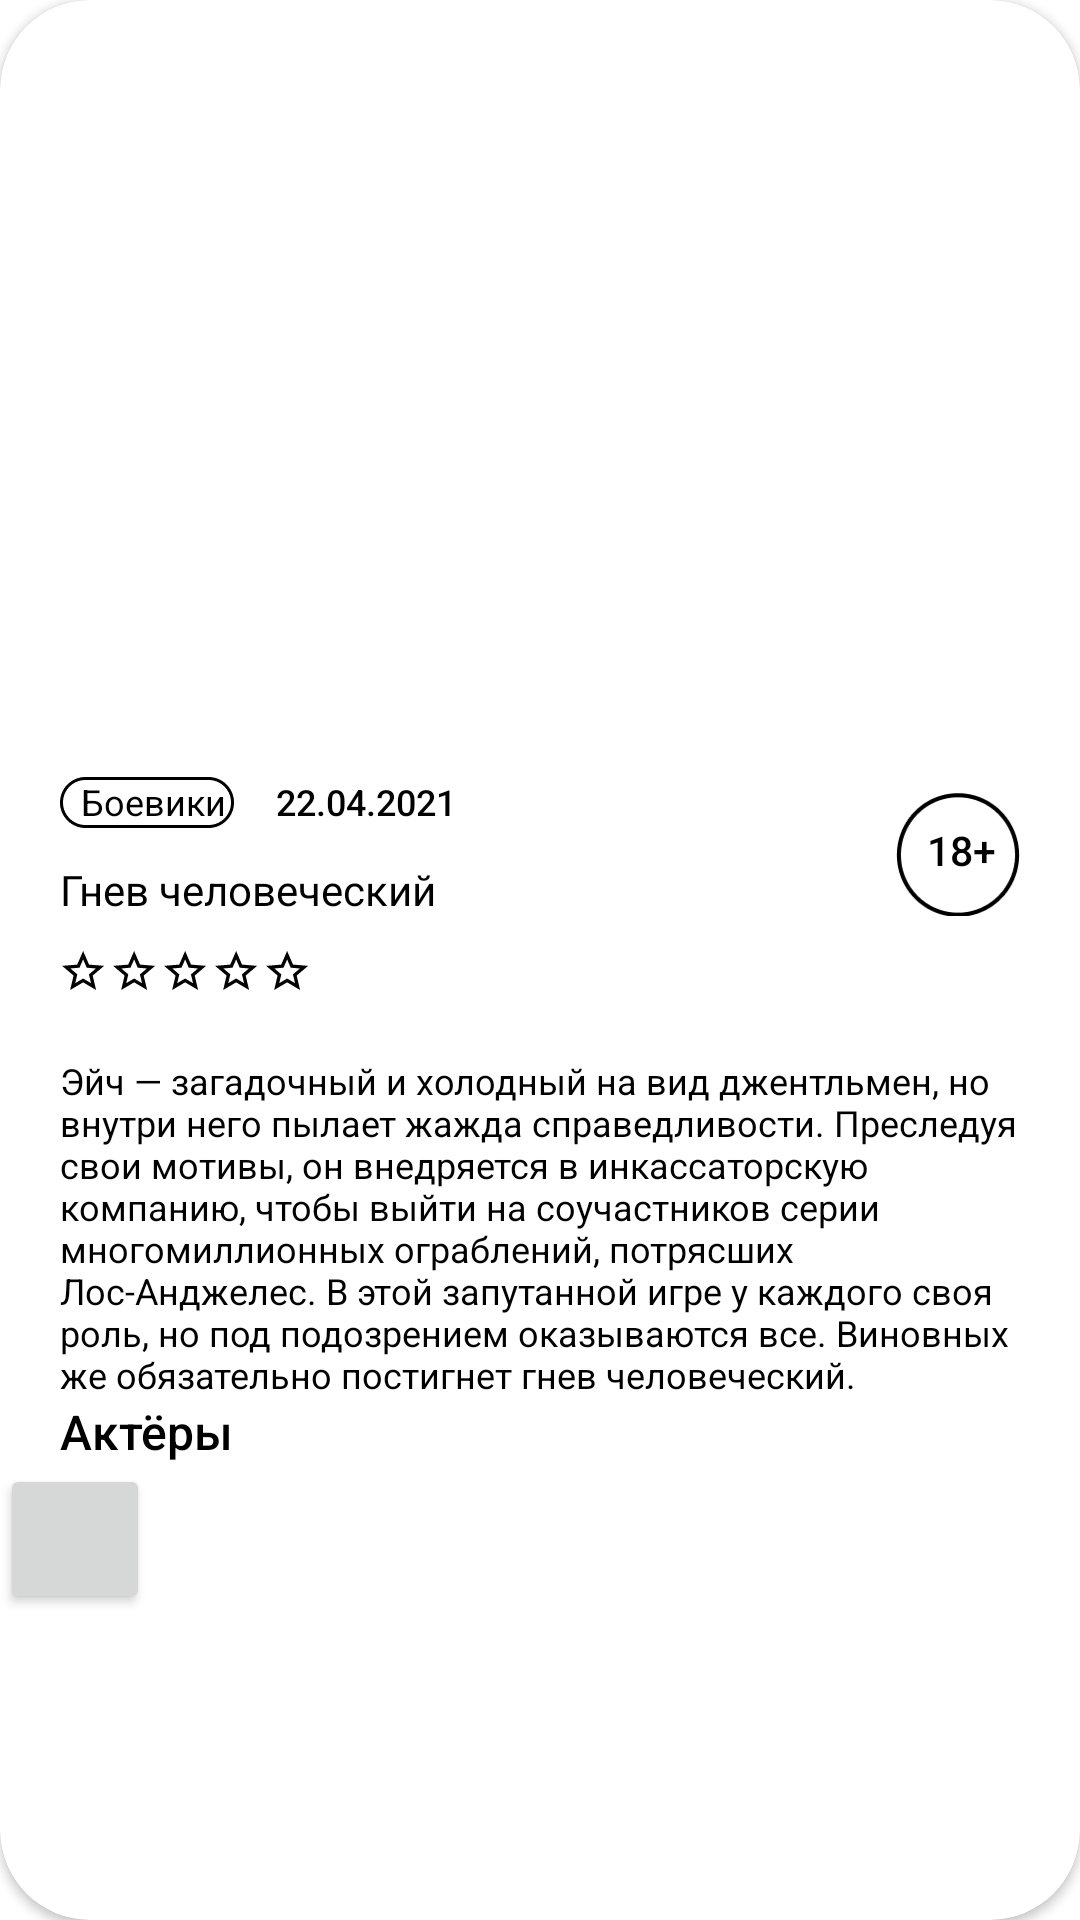

Here is an Android app screen rendered from its layout file. Give the layout XML and the strings, colors and styles it references.
<!-- AndroidManifest.xml: application theme Theme.FirstApplication -->
<!-- res/layout/activity_movie_details.xml -->
<?xml version="1.0" encoding="utf-8"?>
<androidx.constraintlayout.widget.ConstraintLayout xmlns:android="http://schemas.android.com/apk/res/android"
    xmlns:app="http://schemas.android.com/apk/res-auto"
    xmlns:tools="http://schemas.android.com/tools"
    android:layout_width="match_parent"
    android:layout_height="match_parent">

    
    <androidx.cardview.widget.CardView
        android:layout_width="match_parent"
        android:layout_height="match_parent"
        app:cardCornerRadius="30dp"
        app:layout_constraintEnd_toEndOf="parent"
        app:layout_constraintStart_toStartOf="parent"
        app:layout_constraintTop_toTopOf="parent">

        
        <ImageView
            android:id="@+id/movie_main_image"
            android:layout_width="match_parent"
            android:layout_height="match_parent"
            android:src="@mipmap/image_movie_main"
            android:scaleType="fitStart"
            app:layout_constraintEnd_toEndOf="parent"
            app:layout_constraintStart_toStartOf="parent"
            app:layout_constraintTop_toTopOf="parent" />
    </androidx.cardview.widget.CardView>

    
    <ScrollView
        android:id="@+id/movie_card_scrollview"
        android:layout_width="match_parent"
        android:layout_height="0dp"
        android:layout_marginTop="224dp"
        android:elevation="2dp"
        app:layout_constraintBottom_toBottomOf="parent"
        app:layout_constraintEnd_toEndOf="parent"
        app:layout_constraintStart_toStartOf="parent"
        app:layout_constraintTop_toTopOf="parent">

        
        <androidx.constraintlayout.widget.ConstraintLayout
            android:id="@+id/movie_card_frame"
            android:layout_width="match_parent"
            android:layout_height="wrap_content"
            android:layout_alignParentTop="true"
            android:layout_marginBottom="16dp"
            android:background="@drawable/image_movie_card_frame"
            app:layout_constraintBottom_toBottomOf="parent"
            app:layout_constraintEnd_toEndOf="parent"
            app:layout_constraintStart_toStartOf="parent"
            app:layout_constraintTop_toTopOf="parent"
            tools:layout_editor_absoluteX="98dp">


            
            <ImageView
                android:id="@+id/movie_genre_frame"
                android:layout_width="58dp"
                android:layout_height="17dp"
                android:layout_marginStart="20dp"
                android:layout_marginTop="35dp"
                android:background="@mipmap/ic_movie_genre_frame"
                app:layout_constraintStart_toStartOf="parent"
                app:layout_constraintTop_toTopOf="parent" />

            
            <TextView
                android:id="@+id/movie_genre_text"
                android:layout_width="wrap_content"
                android:layout_height="wrap_content"
                android:layout_marginStart="27dp"
                android:layout_marginTop="35dp"
                android:text="@string/movie_genre_text"
                android:textAppearance="@style/movie_genre_style"
                app:layout_constraintStart_toStartOf="parent"
                app:layout_constraintTop_toTopOf="parent" />

            
            <TextView
                android:id="@+id/movie_date"
                android:layout_width="wrap_content"
                android:layout_height="wrap_content"
                android:layout_marginStart="14dp"
                android:layout_marginTop="35dp"
                android:text="@string/movie_date"
                android:textAppearance="@style/movie_date_style"
                app:layout_constraintStart_toEndOf="@id/movie_genre_frame"
                app:layout_constraintTop_toTopOf="parent" />

            
            <ImageView
                android:id="@+id/age_limit_frame"
                android:layout_width="41.4dp"
                android:layout_height="41.2dp"
                android:layout_marginTop="40dp"
                android:layout_marginEnd="20dp"
                android:background="@mipmap/ic_age_limit_frame"
                app:layout_constraintEnd_toEndOf="parent"
                app:layout_constraintTop_toTopOf="parent" />

            
            <TextView
                android:id="@+id/age_limit"
                android:layout_width="wrap_content"
                android:layout_height="wrap_content"
                android:layout_marginTop="50dp"
                android:layout_marginEnd="28dp"
                android:text="@string/age_limit"
                android:textAppearance="@style/age_limit_style"
                app:layout_constraintEnd_toEndOf="parent"
                app:layout_constraintTop_toTopOf="parent" />

            
            <TextView
                android:id="@+id/movie_title"
                android:layout_width="wrap_content"
                android:layout_height="wrap_content"
                android:layout_marginStart="20dp"
                android:layout_marginTop="63dp"
                android:text="@string/movie_title"
                android:textAppearance="@style/movie_title_style"
                app:layout_constraintStart_toStartOf="parent"
                app:layout_constraintTop_toTopOf="parent" />

            
            <ImageView
                android:id="@+id/raiting_star_1"
                android:layout_width="wrap_content"
                android:layout_height="wrap_content"
                android:layout_marginStart="20dp"
                android:layout_marginTop="93dp"
                android:src="@drawable/ic_star_white"
                app:layout_constraintEnd_toStartOf="@id/raiting_star_2"
                app:layout_constraintStart_toStartOf="parent"
                app:layout_constraintTop_toTopOf="parent" />

            
            <ImageView
                android:id="@+id/raiting_star_2"
                android:layout_width="wrap_content"
                android:layout_height="wrap_content"
                android:layout_marginStart="2dp"
                android:layout_marginTop="93dp"
                android:src="@drawable/ic_star_white"
                app:layout_constraintEnd_toStartOf="@id/raiting_star_3"
                app:layout_constraintStart_toEndOf="@id/raiting_star_1"
                app:layout_constraintTop_toTopOf="parent" />

            
            <ImageView
                android:id="@+id/raiting_star_3"
                android:layout_width="wrap_content"
                android:layout_height="wrap_content"
                android:layout_marginStart="2dp"
                android:layout_marginTop="93dp"
                android:src="@drawable/ic_star_white"
                app:layout_constraintEnd_toStartOf="@id/raiting_star_4"
                app:layout_constraintStart_toEndOf="@id/raiting_star_2"
                app:layout_constraintTop_toTopOf="parent" />

            
            <ImageView
                android:id="@+id/raiting_star_4"
                android:layout_width="wrap_content"
                android:layout_height="wrap_content"
                android:layout_marginStart="2dp"
                android:layout_marginTop="93dp"
                android:src="@drawable/ic_star_white"
                app:layout_constraintEnd_toStartOf="@id/raiting_star_5"
                app:layout_constraintStart_toEndOf="@id/raiting_star_3"
                app:layout_constraintTop_toTopOf="parent" />

            
            <ImageView
                android:id="@+id/raiting_star_5"
                android:layout_width="wrap_content"
                android:layout_height="wrap_content"
                android:layout_marginStart="2dp"
                android:layout_marginTop="93dp"
                android:src="@drawable/ic_star_white"
                app:layout_constraintStart_toEndOf="@id/raiting_star_4"
                app:layout_constraintTop_toTopOf="parent" />

            
            <TextView
                android:id="@+id/movie_description"
                android:layout_width="0dp"
                android:layout_height="wrap_content"
                android:layout_marginStart="20dp"
                android:layout_marginTop="128dp"
                android:layout_marginEnd="20dp"
                android:scrollbars="vertical"
                android:text="@string/movie_description"
                android:textAppearance="@style/movie_description_style"
                app:layout_constraintEnd_toEndOf="parent"
                app:layout_constraintStart_toStartOf="parent"
                app:layout_constraintTop_toTopOf="parent" />

            
            <TextView
                android:id="@+id/actors_title"
                android:layout_width="wrap_content"
                android:layout_height="wrap_content"
                android:layout_marginStart="20dp"
                android:layout_marginBottom="16dp"
                android:text="@string/actors_title"
                android:textAppearance="@style/actors_title_text_style"
                app:layout_constraintTop_toBottomOf="@id/movie_description"
                app:layout_constraintBottom_toTopOf="@id/actor_recyclerview"
                app:layout_constraintStart_toStartOf="parent" />

            <androidx.recyclerview.widget.RecyclerView
                android:id="@+id/actor_recyclerview"
                android:layout_width="match_parent"
                android:layout_height="wrap_content"
                android:layout_marginStart="@dimen/main_side_offset_20"
                android:layout_marginTop="@dimen/main_side_offset_12"
                android:layout_marginEnd="@dimen/main_side_offset_20"
                android:layout_marginBottom="@dimen/main_side_offset_20"
                app:layoutManager="androidx.recyclerview.widget.GridLayoutManager"
                app:layout_constraintEnd_toEndOf="parent"
                app:layout_constraintStart_toStartOf="parent"
                app:layout_constraintTop_toBottomOf="@id/actors_title"
                tools:listitem="@layout/item_genre" />
            <Button
                android:layout_width="50dp"
                android:layout_height="50dp"
                app:layout_constraintStart_toStartOf="parent"
                app:layout_constraintTop_toBottomOf="@id/actor_recyclerview"/>
        </androidx.constraintlayout.widget.ConstraintLayout>
    </ScrollView>


</androidx.constraintlayout.widget.ConstraintLayout>
<!-- res/layout/item_genre.xml (included above) -->
<?xml version="1.0" encoding="utf-8"?>
<androidx.constraintlayout.widget.ConstraintLayout xmlns:android="http://schemas.android.com/apk/res/android"
    xmlns:app="http://schemas.android.com/apk/res-auto"
    xmlns:tools="http://schemas.android.com/tools"
    android:id="@+id/root_genre"
    android:layout_width="wrap_content"
    android:layout_height="wrap_content"
    tools:context=".MainActivity">

    <TextView
        android:id="@+id/movie_genre_title"
        android:layout_width="@dimen/main_side_offset_80"
        android:layout_height="wrap_content"
        android:background="@mipmap/ic_genre"
        android:gravity="center"
        android:textAppearance="@style/movie_genre_style"
        app:layout_constraintStart_toStartOf="parent"
        app:layout_constraintTop_toTopOf="parent"
        tools:text="@string/tools_movie_genre" />

</androidx.constraintlayout.widget.ConstraintLayout>
<!-- resources referenced by this layout -->
<resources>
  <!-- drawable image_movie_card_frame (drawable) -->
  <?xml version="1.0" encoding="utf-8"?>
  <selector xmlns:android="http://schemas.android.com/apk/res/android">
      <item>
          <shape>
              <solid
                  android:color="@color/white" />
              <corners
                  android:topLeftRadius="30dp"
                  android:topRightRadius="30dp" />
          </shape>
      </item>
  </selector>
  <!-- mipmap ic_movie_genre_frame (drawable-mdpi) -->
  <vector xmlns:android="http://schemas.android.com/apk/res/android"
      android:width="80dp"
      android:height="17dp"
      android:viewportWidth="65"
      android:viewportHeight="17">
    <path
        android:strokeWidth="1"
        android:pathData="M8.5,0.5L56.5,0.5A8,8 0,0 1,64.5 8.5L64.5,8.5A8,8 0,0 1,56.5 16.5L8.5,16.5A8,8 0,0 1,0.5 8.5L0.5,8.5A8,8 0,0 1,8.5 0.5z"
        android:fillColor="#00000000"
        android:strokeColor="#000000"/>
  </vector>
  <string name="actors_title">Актёры</string>
  <string name="age_limit">18+</string>
  <string name="movie_date">22.04.2021</string>
  <string name="movie_description">Эйч — загадочный и холодный на вид джентльмен, но внутри него пылает жажда справедливости. Преследуя свои мотивы, он внедряется в инкассаторскую компанию, чтобы выйти на соучастников серии многомиллионных ограблений, потрясших Лос-Анджелес. В этой запутанной игре у каждого своя роль, но под подозрением оказываются все. Виновных же обязательно постигнет гнев человеческий.</string>
  <string name="movie_genre_text">Боевики</string>
  <string name="movie_title">Гнев человеческий</string>
  <string name="tools_movie_genre">Боевик</string>
  <style name="actors_title_text_style">
          <item name="fontFamily">"sans-serif-medium"</item>
          <item name="fontWeight">500</item>
          <item name="android:textStyle">normal</item>
          <item name="android:textSize">16sp</item>
          <item name="lineHeight">18sp</item>
          <item name="android:textColor">#000000</item>
      </style>
  <style name="age_limit_style">
          <item name="fontFamily">"sans-serif-medium"</item>
          <item name="fontWeight">400</item>
          <item name="android:textStyle">normal</item>
          <item name="android:textSize">13.8sp</item>
          <item name="lineHeight">16.48sp</item>
          <item name="android:textColor">#000000</item>
      </style>
  <style name="movie_date_style">
          <item name="fontFamily">"sans-serif-medium"</item>
          <item name="fontWeight">400</item>
          <item name="android:textStyle">normal</item>
          <item name="android:textSize">12sp</item>
          <item name="lineHeight">12sp</item>
          <item name="android:textColor">#000000</item>
      </style>
  <style name="movie_description_style">
          <item name="android:textSize">12sp</item>
          <item name="android:textColor">#000000</item>
      </style>
  <style name="movie_genre_style">
          <item name="android:textSize">12sp</item>
          <item name="android:textColor">#000000</item>
      </style>
  <style name="movie_title_style">
          <item name="android:textSize">14sp</item>
          <item name="android:textColor">#000000</item>
      </style>
  <style name="Theme.FirstApplication" parent="Theme.MaterialComponents.DayNight.DarkActionBar">
          
          <item name="colorPrimary">@color/white</item>
          <item name="colorPrimaryVariant">@color/purple_700</item>
          <item name="colorOnPrimary">@color/white</item>
          
          <item name="colorSecondary">@color/teal_200</item>
          <item name="colorSecondaryVariant">@color/teal_700</item>
          <item name="colorOnSecondary">@color/black</item>
          
          <item name="android:statusBarColor" tools:targetApi="l">?attr/colorPrimaryVariant</item>
          
      </style>
  <color name="white">#FFFFFFFF</color>
  <color name="purple_700">#FF3700B3</color>
  <color name="teal_200">#FF03DAC5</color>
  <color name="teal_700">#FF018786</color>
  <color name="black">#FF000000</color>
</resources>
